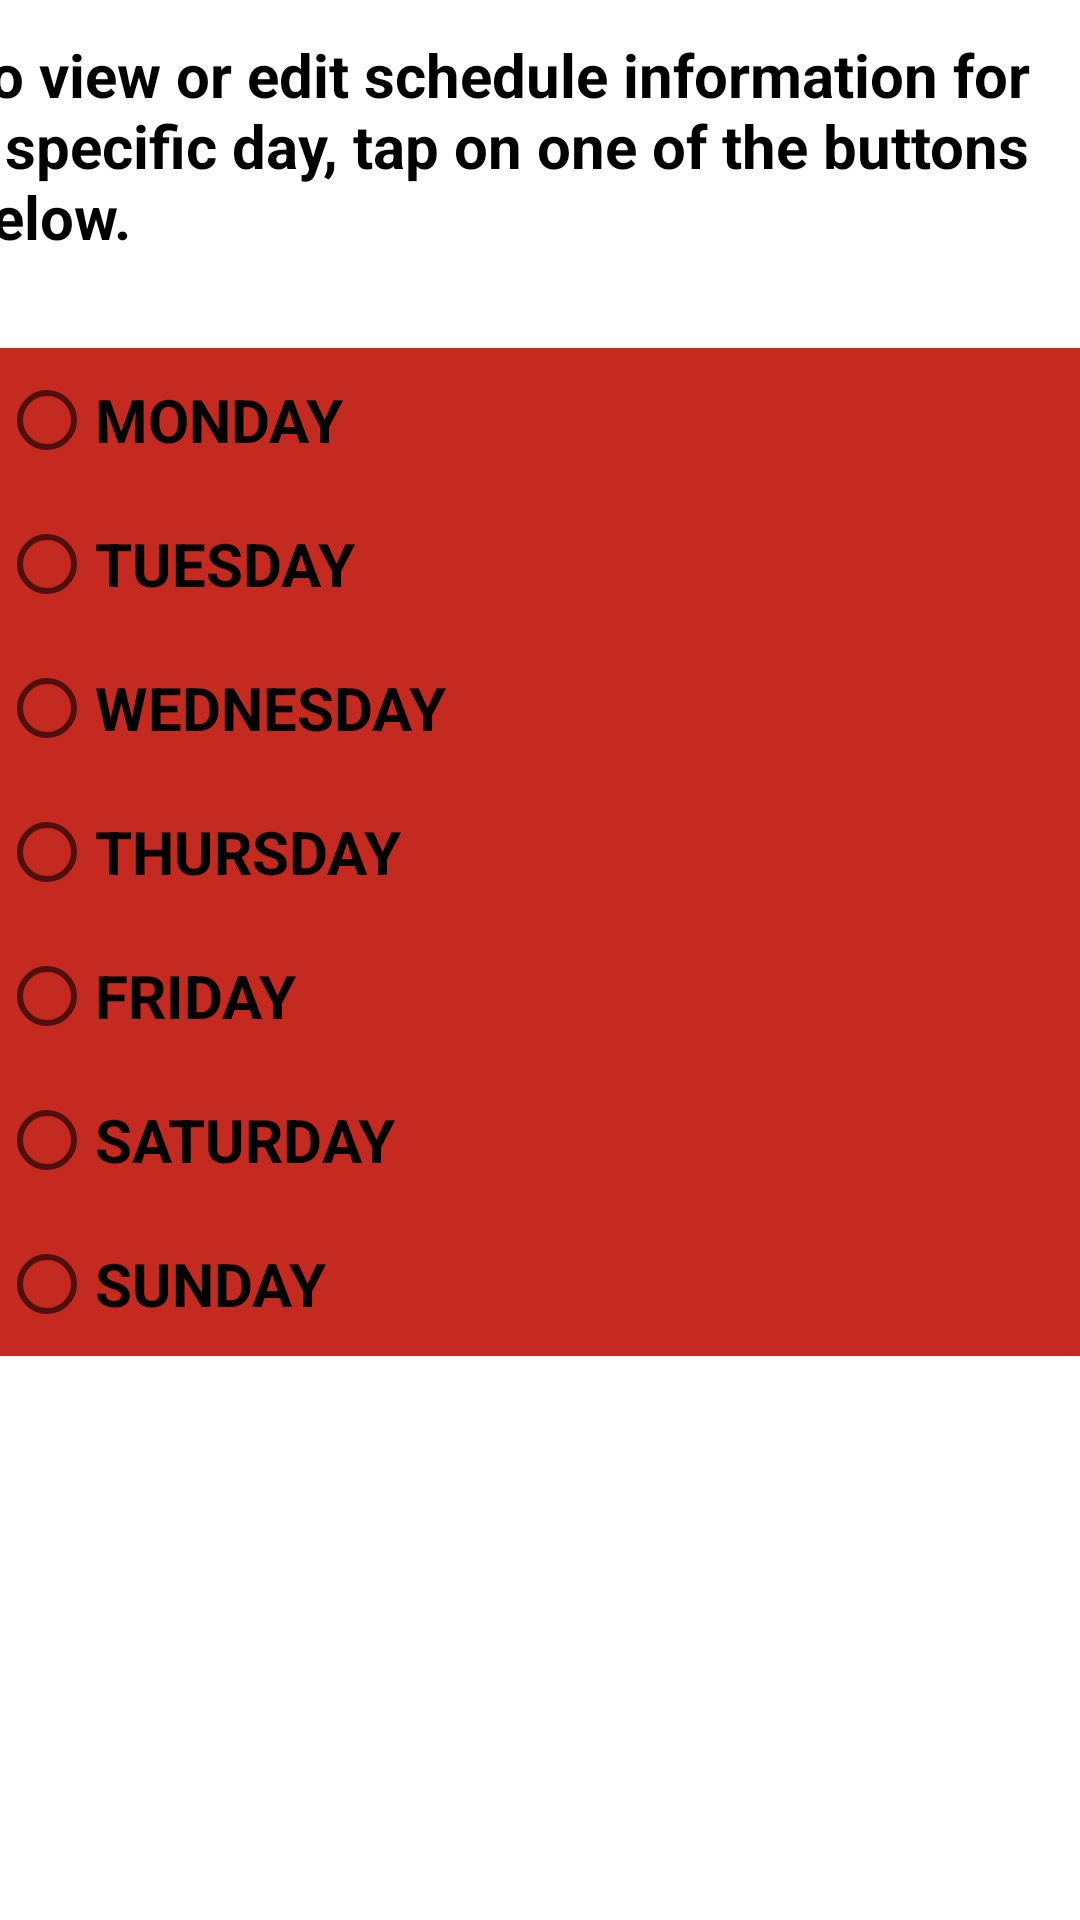

Here is an Android app screen rendered from its layout file. Give the layout XML and the strings, colors and styles it references.
<!-- AndroidManifest.xml: application theme Theme.SanoTimerV10 -->
<!-- res/layout/activity_weekly_schedule.xml -->
<?xml version="1.0" encoding="utf-8"?>
<androidx.coordinatorlayout.widget.CoordinatorLayout xmlns:android="http://schemas.android.com/apk/res/android"
    xmlns:app="http://schemas.android.com/apk/res-auto"
    xmlns:tools="http://schemas.android.com/tools"
    android:layout_width="match_parent"
    android:layout_height="match_parent"
    tools:context=".model.WeeklySchedule" >

    <androidx.constraintlayout.widget.ConstraintLayout
        android:layout_width="match_parent"
        android:layout_height="match_parent">

        <RadioGroup
            android:id="@+id/days_radioGroup"
            android:layout_width="match_parent"
            android:layout_height="472dp"
            android:layout_weight="1"
            android:orientation="vertical"
            android:paddingHorizontal="@dimen/pad_horizontal"
            android:paddingVertical="@dimen/pad_vertical"
            android:paddingTop="@dimen/dimen_32"
            app:layout_constraintBottom_toBottomOf="parent"
            app:layout_constraintTop_toTopOf="parent"
            tools:layout_editor_absoluteX="0dp">

            <RadioButton
                android:id="@+id/monday_radioButton"
                style="@style/radio_button_style"
                android:text="@string/mon_radiobutton_text" />

            <RadioButton
                android:id="@+id/tuesday_radioButton"
                style="@style/radio_button_style"
                android:layout_width="match_parent"
                android:layout_height="wrap_content"
                android:text="@string/tue_radiobutton_text" />

            <RadioButton
                android:id="@+id/wednesday_radioButton"
                style="@style/radio_button_style"
                android:layout_width="match_parent"
                android:layout_height="wrap_content"
                android:text="@string/wed_radiobutton_text" />

            <RadioButton
                android:id="@+id/thursday_radioButton"
                style="@style/radio_button_style"
                android:layout_width="match_parent"
                android:layout_height="wrap_content"
                android:text="@string/thu_radiobutton_text" />

            <RadioButton
                android:id="@+id/friday_radioButton"
                style="@style/radio_button_style"
                android:layout_width="match_parent"
                android:layout_height="wrap_content"
                android:text="@string/fri_radiobutton_text" />

            <RadioButton
                android:id="@+id/saturday_radioButton"
                style="@style/radio_button_style"
                android:layout_width="match_parent"
                android:layout_height="wrap_content"
                android:text="@string/sat_radiobutton_text" />

            <RadioButton
                android:id="@+id/sunday_radioButton"
                style="@style/radio_button_style"
                android:layout_width="match_parent"
                android:layout_height="wrap_content"
                android:minHeight="48dp"
                android:text="@string/sun_radiobutton_text" />

        </RadioGroup>

        <TextView
            android:id="@+id/textView"
            android:layout_width="389dp"
            android:layout_height="82dp"
            android:layout_marginTop="16dp"
            android:text="@string/weekly_sch_info_text"
            android:textColor="@color/black"
            android:textSize="20sp"
            android:textStyle="bold"
            app:layout_constraintBottom_toTopOf="@+id/days_radioGroup"
            app:layout_constraintEnd_toEndOf="parent"
            app:layout_constraintStart_toStartOf="parent"
            app:layout_constraintTop_toTopOf="parent"
            app:layout_constraintVertical_bias="0.343" />
    </androidx.constraintlayout.widget.ConstraintLayout>

</androidx.coordinatorlayout.widget.CoordinatorLayout>
<!-- resources referenced by this layout -->
<resources>
  <color name="black">#FF000000</color>
  <dimen name="dimen_32">32dp</dimen>
  <string name="fri_radiobutton_text">FRIDAY</string>
  <string name="mon_radiobutton_text">MONDAY</string>
  <string name="sat_radiobutton_text">SATURDAY</string>
  <string name="sun_radiobutton_text">SUNDAY</string>
  <string name="thu_radiobutton_text">THURSDAY</string>
  <string name="tue_radiobutton_text">TUESDAY</string>
  <string name="wed_radiobutton_text">WEDNESDAY</string>
  <string name="weekly_sch_info_text">To view or edit schedule information for a specific day, tap on one of the buttons below.</string>
  <style name="radio_button_style">
          <item name="android:layout_width">match_parent</item>
          <item name="android:layout_height">wrap_content</item>
          <item name="android:background">@color/radio_button_color</item>
          <item name="android:textSize">20sp</item>
          <item name="android:textStyle">bold</item>
      </style>
  <style name="Theme.SanoTimerV10" parent="Theme.MaterialComponents.DayNight.DarkActionBar">
          
          <item name="colorPrimary">@color/purple_500</item>
          <item name="colorPrimaryVariant">@color/purple_700</item>
          <item name="colorOnPrimary">@color/white</item>
          
          <item name="colorSecondary">@color/teal_200</item>
          <item name="colorSecondaryVariant">@color/teal_700</item>
          <item name="colorOnSecondary">@color/black</item>
          
          <item name="android:statusBarColor">?attr/colorPrimaryVariant</item>
          
      </style>
  <color name="radio_button_color">#C42A1F</color>
  <color name="purple_500">#FF6200EE</color>
  <color name="purple_700">#FF3700B3</color>
  <color name="white">#FFFFFFFF</color>
  <color name="teal_200">#FF03DAC5</color>
  <color name="teal_700">#FF018786</color>
</resources>
